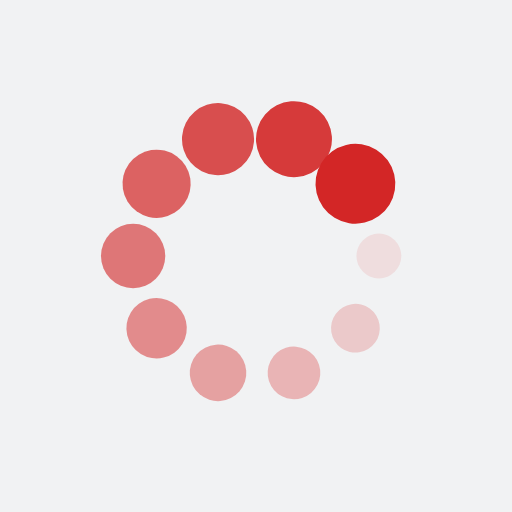
t = 0.00 s
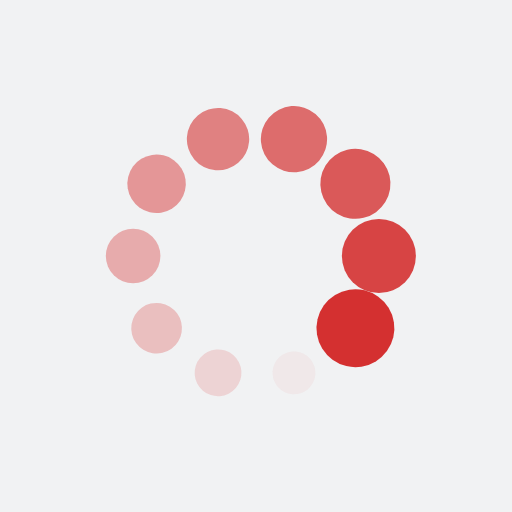
t = 0.21 s
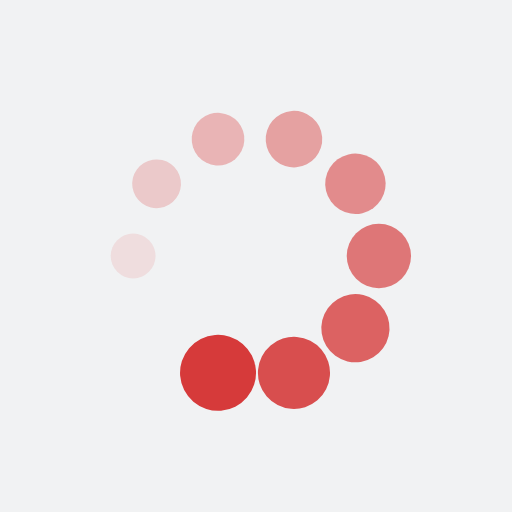
t = 0.41 s
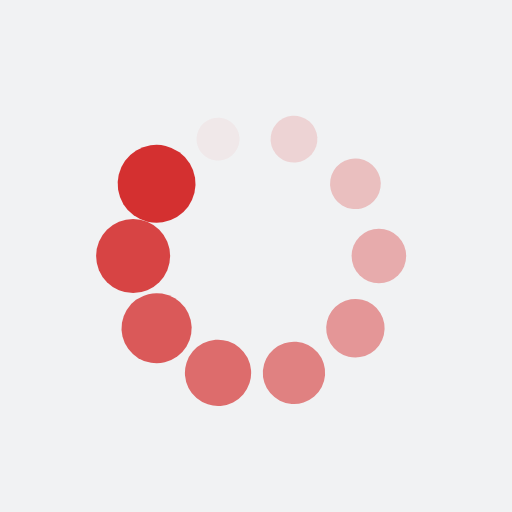
t = 0.62 s

The animated SVG that drew these frames (rendered in a browser with its animation timeline set to each time). Animation: 20 SMIL elements (animate=10,animateTransform=10); one cycle of 0.83 s, repeats indefinitely.

<?xml version="1.0" encoding="utf-8"?>
<svg xmlns="http://www.w3.org/2000/svg" xmlns:xlink="http://www.w3.org/1999/xlink" style="margin: auto; background: rgb(241, 242, 243); display: block; shape-rendering: auto;" width="200px" height="200px" viewBox="0 0 100 100" preserveAspectRatio="xMidYMid">
<g transform="translate(74,50)">
<g transform="rotate(0)">
<circle cx="0" cy="0" r="4" fill="#d32626" fill-opacity="1">
  <animateTransform attributeName="transform" type="scale" begin="-0.7438016528925621s" values="1.95 1.95;1 1" keyTimes="0;1" dur="0.8264462809917356s" repeatCount="indefinite"></animateTransform>
  <animate attributeName="fill-opacity" keyTimes="0;1" dur="0.8264462809917356s" repeatCount="indefinite" values="1;0" begin="-0.7438016528925621s"></animate>
</circle>
</g>
</g><g transform="translate(69.41640786499875,64.10684605501936)">
<g transform="rotate(36)">
<circle cx="0" cy="0" r="4" fill="#d32626" fill-opacity="0.9">
  <animateTransform attributeName="transform" type="scale" begin="-0.6611570247933884s" values="1.95 1.95;1 1" keyTimes="0;1" dur="0.8264462809917356s" repeatCount="indefinite"></animateTransform>
  <animate attributeName="fill-opacity" keyTimes="0;1" dur="0.8264462809917356s" repeatCount="indefinite" values="1;0" begin="-0.6611570247933884s"></animate>
</circle>
</g>
</g><g transform="translate(57.41640786499874,72.82535639108369)">
<g transform="rotate(72)">
<circle cx="0" cy="0" r="4" fill="#d32626" fill-opacity="0.8">
  <animateTransform attributeName="transform" type="scale" begin="-0.578512396694215s" values="1.95 1.95;1 1" keyTimes="0;1" dur="0.8264462809917356s" repeatCount="indefinite"></animateTransform>
  <animate attributeName="fill-opacity" keyTimes="0;1" dur="0.8264462809917356s" repeatCount="indefinite" values="1;0" begin="-0.578512396694215s"></animate>
</circle>
</g>
</g><g transform="translate(42.58359213500126,72.82535639108369)">
<g transform="rotate(108)">
<circle cx="0" cy="0" r="4" fill="#d32626" fill-opacity="0.7">
  <animateTransform attributeName="transform" type="scale" begin="-0.49586776859504134s" values="1.95 1.95;1 1" keyTimes="0;1" dur="0.8264462809917356s" repeatCount="indefinite"></animateTransform>
  <animate attributeName="fill-opacity" keyTimes="0;1" dur="0.8264462809917356s" repeatCount="indefinite" values="1;0" begin="-0.49586776859504134s"></animate>
</circle>
</g>
</g><g transform="translate(30.583592135001265,64.10684605501936)">
<g transform="rotate(144)">
<circle cx="0" cy="0" r="4" fill="#d32626" fill-opacity="0.6">
  <animateTransform attributeName="transform" type="scale" begin="-0.4132231404958678s" values="1.95 1.95;1 1" keyTimes="0;1" dur="0.8264462809917356s" repeatCount="indefinite"></animateTransform>
  <animate attributeName="fill-opacity" keyTimes="0;1" dur="0.8264462809917356s" repeatCount="indefinite" values="1;0" begin="-0.4132231404958678s"></animate>
</circle>
</g>
</g><g transform="translate(26,50)">
<g transform="rotate(180)">
<circle cx="0" cy="0" r="4" fill="#d32626" fill-opacity="0.5">
  <animateTransform attributeName="transform" type="scale" begin="-0.3305785123966942s" values="1.95 1.95;1 1" keyTimes="0;1" dur="0.8264462809917356s" repeatCount="indefinite"></animateTransform>
  <animate attributeName="fill-opacity" keyTimes="0;1" dur="0.8264462809917356s" repeatCount="indefinite" values="1;0" begin="-0.3305785123966942s"></animate>
</circle>
</g>
</g><g transform="translate(30.583592135001258,35.89315394498065)">
<g transform="rotate(216)">
<circle cx="0" cy="0" r="4" fill="#d32626" fill-opacity="0.4">
  <animateTransform attributeName="transform" type="scale" begin="-0.24793388429752067s" values="1.95 1.95;1 1" keyTimes="0;1" dur="0.8264462809917356s" repeatCount="indefinite"></animateTransform>
  <animate attributeName="fill-opacity" keyTimes="0;1" dur="0.8264462809917356s" repeatCount="indefinite" values="1;0" begin="-0.24793388429752067s"></animate>
</circle>
</g>
</g><g transform="translate(42.58359213500126,27.174643608916316)">
<g transform="rotate(252)">
<circle cx="0" cy="0" r="4" fill="#d32626" fill-opacity="0.3">
  <animateTransform attributeName="transform" type="scale" begin="-0.1652892561983471s" values="1.95 1.95;1 1" keyTimes="0;1" dur="0.8264462809917356s" repeatCount="indefinite"></animateTransform>
  <animate attributeName="fill-opacity" keyTimes="0;1" dur="0.8264462809917356s" repeatCount="indefinite" values="1;0" begin="-0.1652892561983471s"></animate>
</circle>
</g>
</g><g transform="translate(57.41640786499873,27.174643608916313)">
<g transform="rotate(288)">
<circle cx="0" cy="0" r="4" fill="#d32626" fill-opacity="0.2">
  <animateTransform attributeName="transform" type="scale" begin="-0.08264462809917356s" values="1.95 1.95;1 1" keyTimes="0;1" dur="0.8264462809917356s" repeatCount="indefinite"></animateTransform>
  <animate attributeName="fill-opacity" keyTimes="0;1" dur="0.8264462809917356s" repeatCount="indefinite" values="1;0" begin="-0.08264462809917356s"></animate>
</circle>
</g>
</g><g transform="translate(69.41640786499873,35.89315394498064)">
<g transform="rotate(324)">
<circle cx="0" cy="0" r="4" fill="#d32626" fill-opacity="0.1">
  <animateTransform attributeName="transform" type="scale" begin="0s" values="1.95 1.95;1 1" keyTimes="0;1" dur="0.8264462809917356s" repeatCount="indefinite"></animateTransform>
  <animate attributeName="fill-opacity" keyTimes="0;1" dur="0.8264462809917356s" repeatCount="indefinite" values="1;0" begin="0s"></animate>
</circle>
</g>
</g>
<!-- [ldio] generated by https://loading.io/ --></svg>
